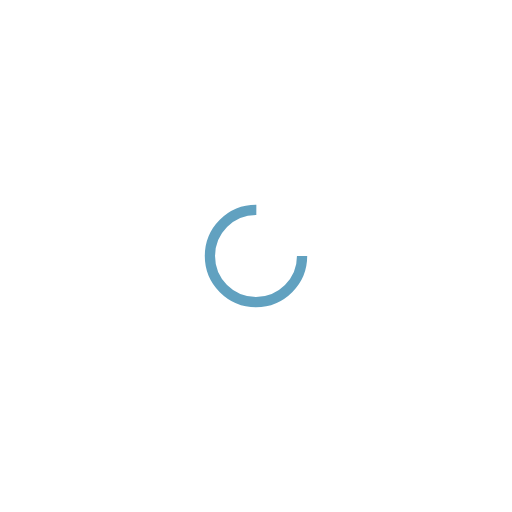
t = 0.00 s
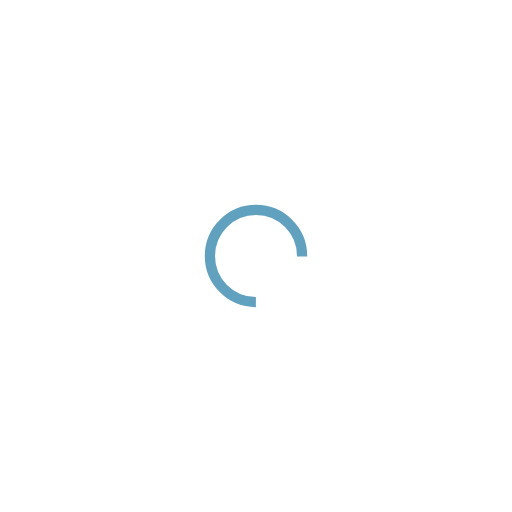
t = 0.23 s
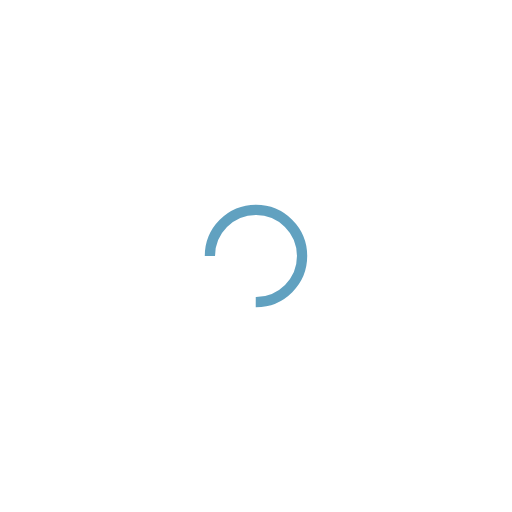
t = 0.47 s
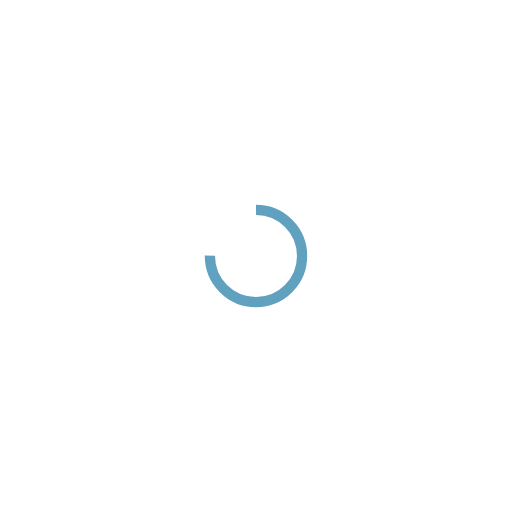
t = 0.70 s

The animated SVG that drew these frames (rendered in a browser with its animation timeline set to each time). Animation: 1 SMIL element (animateTransform=1); one cycle of 0.94 s, repeats indefinitely.

<svg xmlns="http://www.w3.org/2000/svg" viewBox="0 0 100 100" preserveAspectRatio="xMidYMid" width="200" height="200" style="shape-rendering: auto; display: block; background: none;" xmlns:xlink="http://www.w3.org/1999/xlink"><g><circle stroke-dasharray="42.411500823462205 16.13716694115407" r="9" stroke-width="2" stroke="#61a1c0" fill="none" cy="50" cx="50">
  <animateTransform keyTimes="0;1" values="0 50 50;360 50 50" dur="0.9345794392523364s" repeatCount="indefinite" type="rotate" attributeName="transform"></animateTransform>
</circle><g></g></g><!-- [ldio] generated by https://loading.io --></svg>
